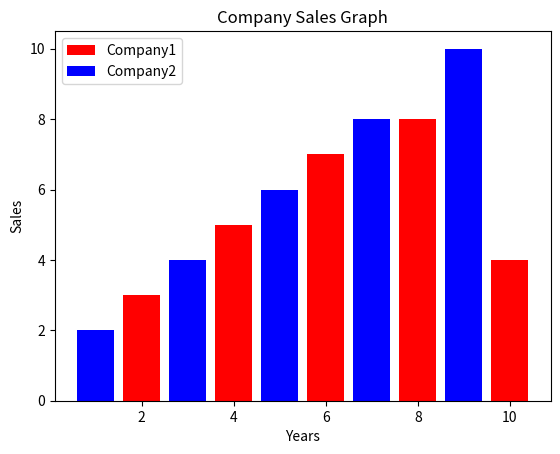

The script that saved this image:
import matplotlib.pyplot as graph

x = [2,4,6,8,10]
y = [3,5,7,8,4]

x2 = [1,3,5,7,9]
y2 = [2,4,6,8,10]

graph.bar(x,y,label = 'Company1',color = 'red')
graph.bar(x2,y2,label = 'Company2',color = 'blue')

graph.ylabel("Sales")
graph.xlabel("Years")

graph.title("Company Sales Graph")
graph.legend()
graph.show()